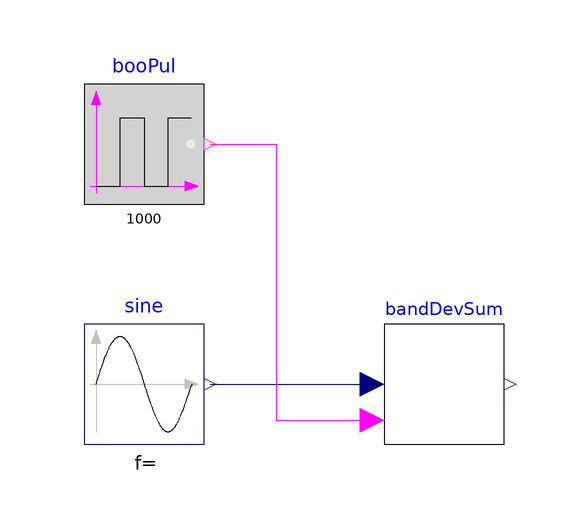

Above is the diagram view of the following Modelica model: its components placed by their Placement annotations and its connect equations drawn as lines.

block BandDeviationSumTest
  extends Modelica.Icons.Example;

  ControlComparison.Testbeds.VAVReheat.BaseClasses.BandDeviationSum bandDevSum(
      uppThreshold=26 + 273.15, lowThreshold=22 + 273.15)
    annotation (Placement(transformation(extent={{-10,-10},{10,10}})));
  Modelica.Blocks.Sources.Sine sine(
    amplitude=5,
    freqHz=0.0005,
    offset=23.5 + 273.15,
    phase=0,
    startTime=0)
    annotation (Placement(transformation(extent={{-60,-10},{-40,10}})));
  Modelica.Blocks.Sources.BooleanPulse booPul(period=1000, startTime=400)
    annotation (Placement(transformation(extent={{-60,30},{-40,50}})));
equation
  connect(sine.y, bandDevSum.u1)
    annotation (Line(points={{-39,0},{-12,0}}, color={0,0,127}));
  connect(booPul.y, bandDevSum.uSupFan) annotation (Line(points={{-39,40},{-28,
          40},{-28,-6},{-12,-6}}, color={255,0,255}));
  annotation (Icon(coordinateSystem(preserveAspectRatio=false)), Diagram(
        coordinateSystem(preserveAspectRatio=false)),
    experiment(StopTime=3600, __Dymola_Algorithm="Cvode"));
end BandDeviationSumTest;